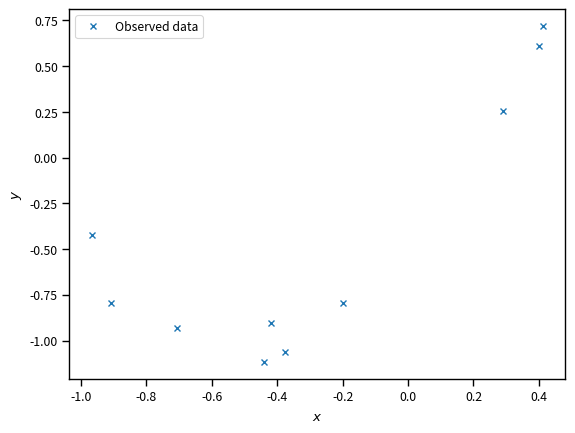
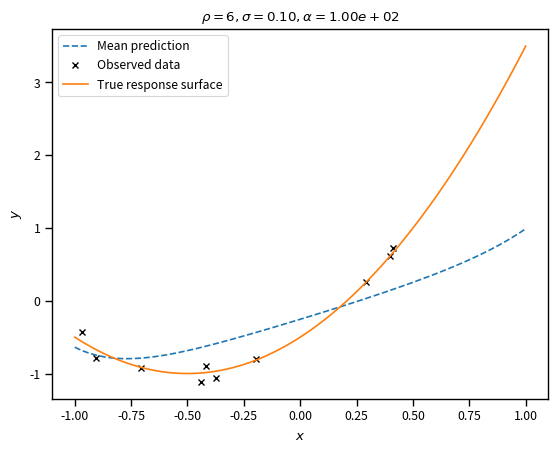
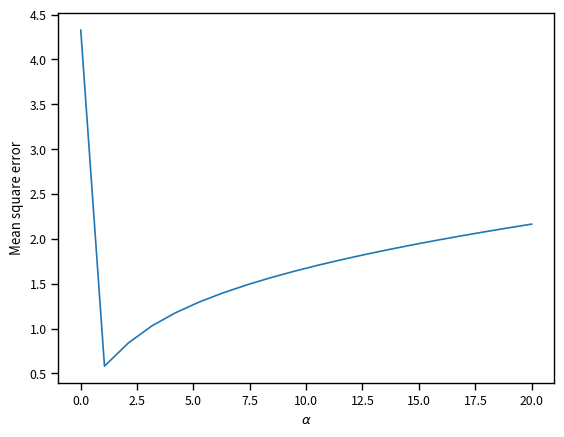
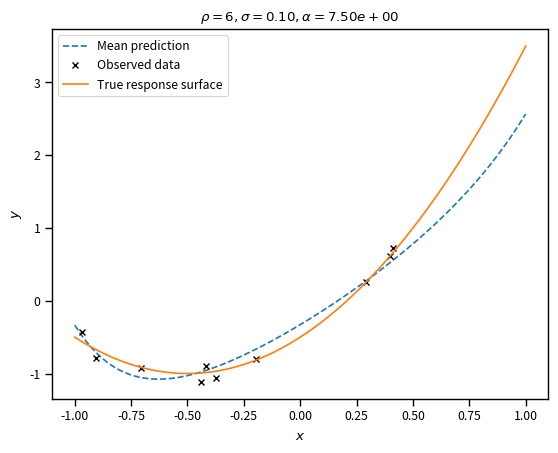

Recreate these plots in Python, in order.
# Import some basic libraries
import numpy as np
import matplotlib.pyplot as plt
%matplotlib inline
import seaborn as sns
sns.set_context('paper')

# How many observations we have
num_obs = 10
x = -1.0 + 2 * np.random.rand(num_obs)
w0_true = -0.5
w1_true = 2.0
w2_true = 2.0
sigma_true = 0.1
y = w0_true + w1_true * x + w2_true * x ** 2 + sigma_true * np.random.randn(num_obs)
# Let's plot the data
fig, ax = plt.subplots(dpi=150)
ax.plot(x, y, 'x', label='Observed data')
ax.set_xlabel('$x$')
ax.set_ylabel('$y$')
plt.legend(loc='best');

def get_polynomial_design_matrix(x, degree):
    """
    Returns the polynomial design matrix of ``degree`` evaluated at ``x``.
    """
    # Make sure this is a 2D numpy array with only one column
    assert isinstance(x, np.ndarray), 'x is not a numpy array.'
    assert x.ndim == 2, 'You must make x a 2D array.'
    assert x.shape[1] == 1, 'x must be a column.'
    # Start with an empty list where we are going to put the columns of the matrix
    cols = []
    # Loop over columns and add the polynomial
    for i in range(degree+1):
        cols.append(x ** i)
    return np.hstack(cols)

def get_fourier_design_matrix(x, L, num_terms):
    """
    Fourier expansion with ``num_terms`` cosines and sines.
    """
    # Make sure this is a 2D numpy array with only one column
    assert isinstance(x, np.ndarray), 'x is not a numpy array.'
    assert x.ndim == 2, 'You must make x a 2D array.'
    assert x.shape[1] == 1, 'x must be a column.'
    N = x.shape[0]
    cols = [np.ones((N, 1))]
    # Loop over columns and add the polynomial
    for i in range(1, int(num_terms / 2)):
        cols.append(np.cos(2 * i * np.pi / L * x))
        cols.append(np.sin(2 * i * np.pi / L * x))
    return np.hstack(cols)
                    
def get_rbf_design_matrix(x, x_centers, ell):
    # Make sure this is a 2D numpy array with only one column
    assert isinstance(x, np.ndarray), 'x is not a numpy array.'
    assert x.ndim == 2, 'You must make x a 2D array.'
    assert x.shape[1] == 1, 'x must be a column.'
    N = x.shape[0]
    cols = [np.ones((N, 1))]
    # Loop over columns and add the polynomial
    for i in range(x_centers.shape[0]):
        cols.append(np.exp(-(x - x_centers[i]) ** 2 / ell))
    return np.hstack(cols)

# I need this to take the Cholesky decomposition
import scipy

def find_w_map(Phi, y, sigma2, alpha):
    """
    Return the MAP weights of a Bayesian linear regression problem with
    design matrix ``Phi`` observed targets ``y``, noise variance ``sigma2``
    and priors for the weights ``alpha``.
    """
    A = np.dot(Phi.T, Phi) / sigma2 + alpha * np.eye(Phi.shape[1])
    L = scipy.linalg.cho_factor(A)
    w = scipy.linalg.cho_solve(L, np.dot(Phi.T, y / sigma2))
    return w

# Select polynomial degree and get design matrix
degree = 6
Phi = get_polynomial_design_matrix(x[:, None], degree)

# Pick variance (here I am using the true one)
sigma2 = 0.1 ** 2
# Pick the regularization parameter:
alpha = 100.0
# Solve for the MAP of the weights:
w = find_w_map(Phi, y, sigma2, alpha)

# Plot the results
fig, ax = plt.subplots(dpi=150)
# Some points on which to evaluate the regression function
xx = np.linspace(-1, 1, 100)
# The true connection between x and y
yy_true = w0_true + w1_true * xx + w2_true * xx ** 2
# The mean prediction of the model we just fitted
Phi_xx = get_polynomial_design_matrix(xx[:, None], degree)
yy = np.dot(Phi_xx, w)
# plot mean prediction
ax.plot(xx, yy, '--', label='Mean prediction')
# plot shaded area for 95% credible interval
# plot the data again
ax.plot(x, y, 'kx', label='Observed data')
# overlay the true 
ax.plot(xx, yy_true, label='True response surface')
ax.set_xlabel('$x$')
ax.set_ylabel('$y$')
ax.set_title(r'$\rho={0:d}, \sigma = {1:1.2f}, \alpha={2:1.2e}$'.format(degree, np.sqrt(sigma2), alpha))
plt.legend(loc='best');

# The validation dataset
x_valid = -1.0 + 2 * np.random.rand(20)
y_valid = w0_true + w1_true * x_valid + w2_true * x_valid ** 2 + sigma_true * np.random.randn(x_valid.shape[0])

# Start increasing the number of Fourier terms and check the mean square error
# Fit the Fourier model
MSE = []
alphas = np.linspace(0.01, 20.0, 20)
for alpha in alphas:
    w = find_w_map(Phi, y, sigma2, alpha)    # Make predictions on the validation data
    Phi_valid = get_polynomial_design_matrix(x_valid[:, None], degree)
    y_valid_predict = np.dot(Phi_valid, w)
    # Calculate the mean square error
    MSE_alpha = np.linalg.norm(y_valid_predict - y_valid)
    MSE.append(MSE_alpha)

fig, ax = plt.subplots(dpi=150)
ax.plot(alphas, MSE)
ax.set_xlabel(r'$\alpha$')
ax.set_ylabel('Mean square error');

# Pick the regularization parameter:
alpha = 7.5
# Solve for the MAP of the weights:
w = find_w_map(Phi, y, sigma2, alpha)
# Plot the results
fig, ax = plt.subplots(dpi=150)
# Some points on which to evaluate the regression function
xx = np.linspace(-1, 1, 100)
# The true connection between x and y
yy_true = w0_true + w1_true * xx + w2_true * xx ** 2
# The mean prediction of the model we just fitted
Phi_xx = get_polynomial_design_matrix(xx[:, None], degree)
yy = np.dot(Phi_xx, w)
# plot mean prediction
ax.plot(xx, yy, '--', label='Mean prediction')
# plot shaded area for 95% credible interval
# plot the data again
ax.plot(x, y, 'kx', label='Observed data')
# overlay the true 
ax.plot(xx, yy_true, label='True response surface')
ax.set_xlabel('$x$')
ax.set_ylabel('$y$')
ax.set_title(r'$\rho={0:d}, \sigma = {1:1.2f}, \alpha={2:1.2e}$'.format(degree, np.sqrt(sigma2), alpha))
plt.legend(loc='best');